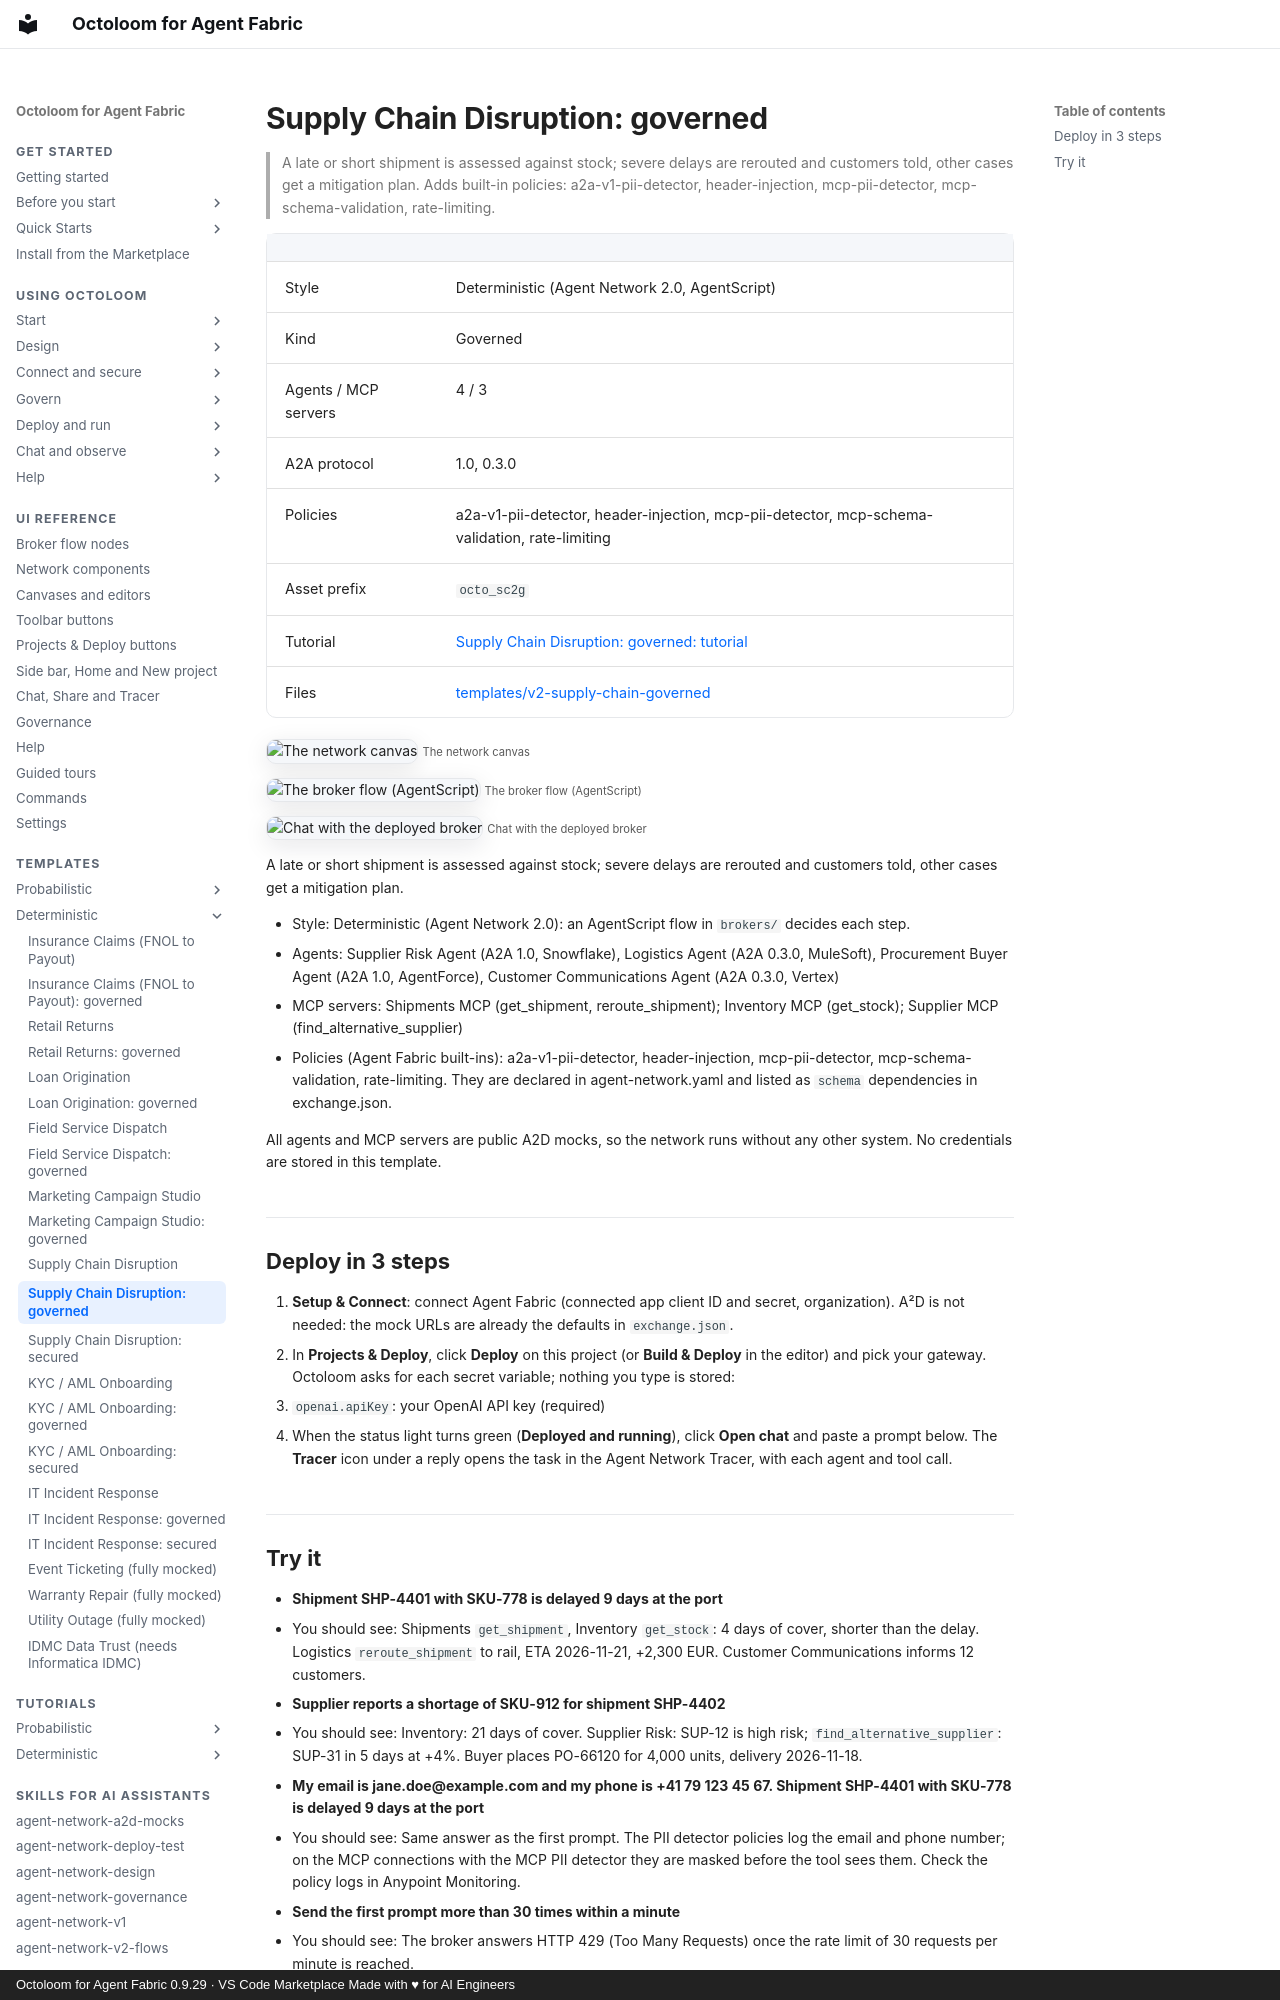

repository: A2D-Agentic-Asset-Designer/octoloom-assets · page: catalog/v2-supply-chain-governed/index.html · generator: mkdocs · copyright: Octoloom for Agent Fabric 0.9.29 · VS Code Marketplace Made with ♥ for AI Engineers

# Supply Chain Disruption: governed

> A late or short shipment is assessed against stock; severe delays are rerouted and customers told, other cases get a mitigation plan. Adds built-in policies: a2a-v1-pii-detector, header-injection, mcp-pii-detector, mcp-schema-validation, rate-limiting.

| | |
|---|---|
| Style | Deterministic (Agent Network 2.0, AgentScript) |
| Kind | Governed |
| Agents / MCP servers | 4 / 3 |
| A2A protocol | 1.0, 0.3.0 |
| Policies | a2a-v1-pii-detector, header-injection, mcp-pii-detector, mcp-schema-validation, rate-limiting |
| Asset prefix | `octo_sc2g` |
| Tutorial | [Supply Chain Disruption: governed: tutorial](../tutorials/v2-supply-chain-governed.md) |
| Files | [templates/v2-supply-chain-governed](https://github.com/A2D-Agentic-Asset-Designer/octoloom-assets/tree/main/templates/v2-supply-chain-governed) |

![The network canvas](https://raw.githubusercontent.com/A2D-Agentic-Asset-Designer/octoloom-assets/main/tutorials/v2-supply-chain-governed/img/canvas.png)
<small>The network canvas</small>

![The broker flow (AgentScript)](https://raw.githubusercontent.com/A2D-Agentic-Asset-Designer/octoloom-assets/main/tutorials/v2-supply-chain-governed/img/flow.png)
<small>The broker flow (AgentScript)</small>

![Chat with the deployed broker](https://raw.githubusercontent.com/A2D-Agentic-Asset-Designer/octoloom-assets/main/tutorials/v2-supply-chain-governed/img/chat.png)
<small>Chat with the deployed broker</small>


A late or short shipment is assessed against stock; severe delays are rerouted and customers told, other cases get a mitigation plan.

- Style: Deterministic (Agent Network 2.0): an AgentScript flow in `brokers/` decides each step.
- Agents: Supplier Risk Agent (A2A 1.0, Snowflake), Logistics Agent (A2A 0.3.0, MuleSoft), Procurement Buyer Agent (A2A 1.0, AgentForce), Customer Communications Agent (A2A 0.3.0, Vertex)
- MCP servers: Shipments MCP (get_shipment, reroute_shipment); Inventory MCP (get_stock); Supplier MCP (find_alternative_supplier)
- Policies (Agent Fabric built-ins): a2a-v1-pii-detector, header-injection, mcp-pii-detector, mcp-schema-validation, rate-limiting. They are declared in agent-network.yaml and listed as `schema` dependencies in exchange.json.

All agents and MCP servers are public A2D mocks, so the network runs without any other system. No credentials are stored in this template.

## Deploy in 3 steps

1. **Setup & Connect**: connect Agent Fabric (connected app client ID and secret, organization). A²D is not needed: the mock URLs are already the defaults in `exchange.json`.
2. In **Projects & Deploy**, click **Deploy** on this project (or **Build & Deploy** in the editor) and pick your gateway. Octoloom asks for each secret variable; nothing you type is stored:
   - `openai.apiKey`: your OpenAI API key (required)
3. When the status light turns green (**Deployed and running**), click **Open chat** and paste a prompt below. The **Tracer** icon under a reply opens the task in the Agent Network Tracer, with each agent and tool call.
